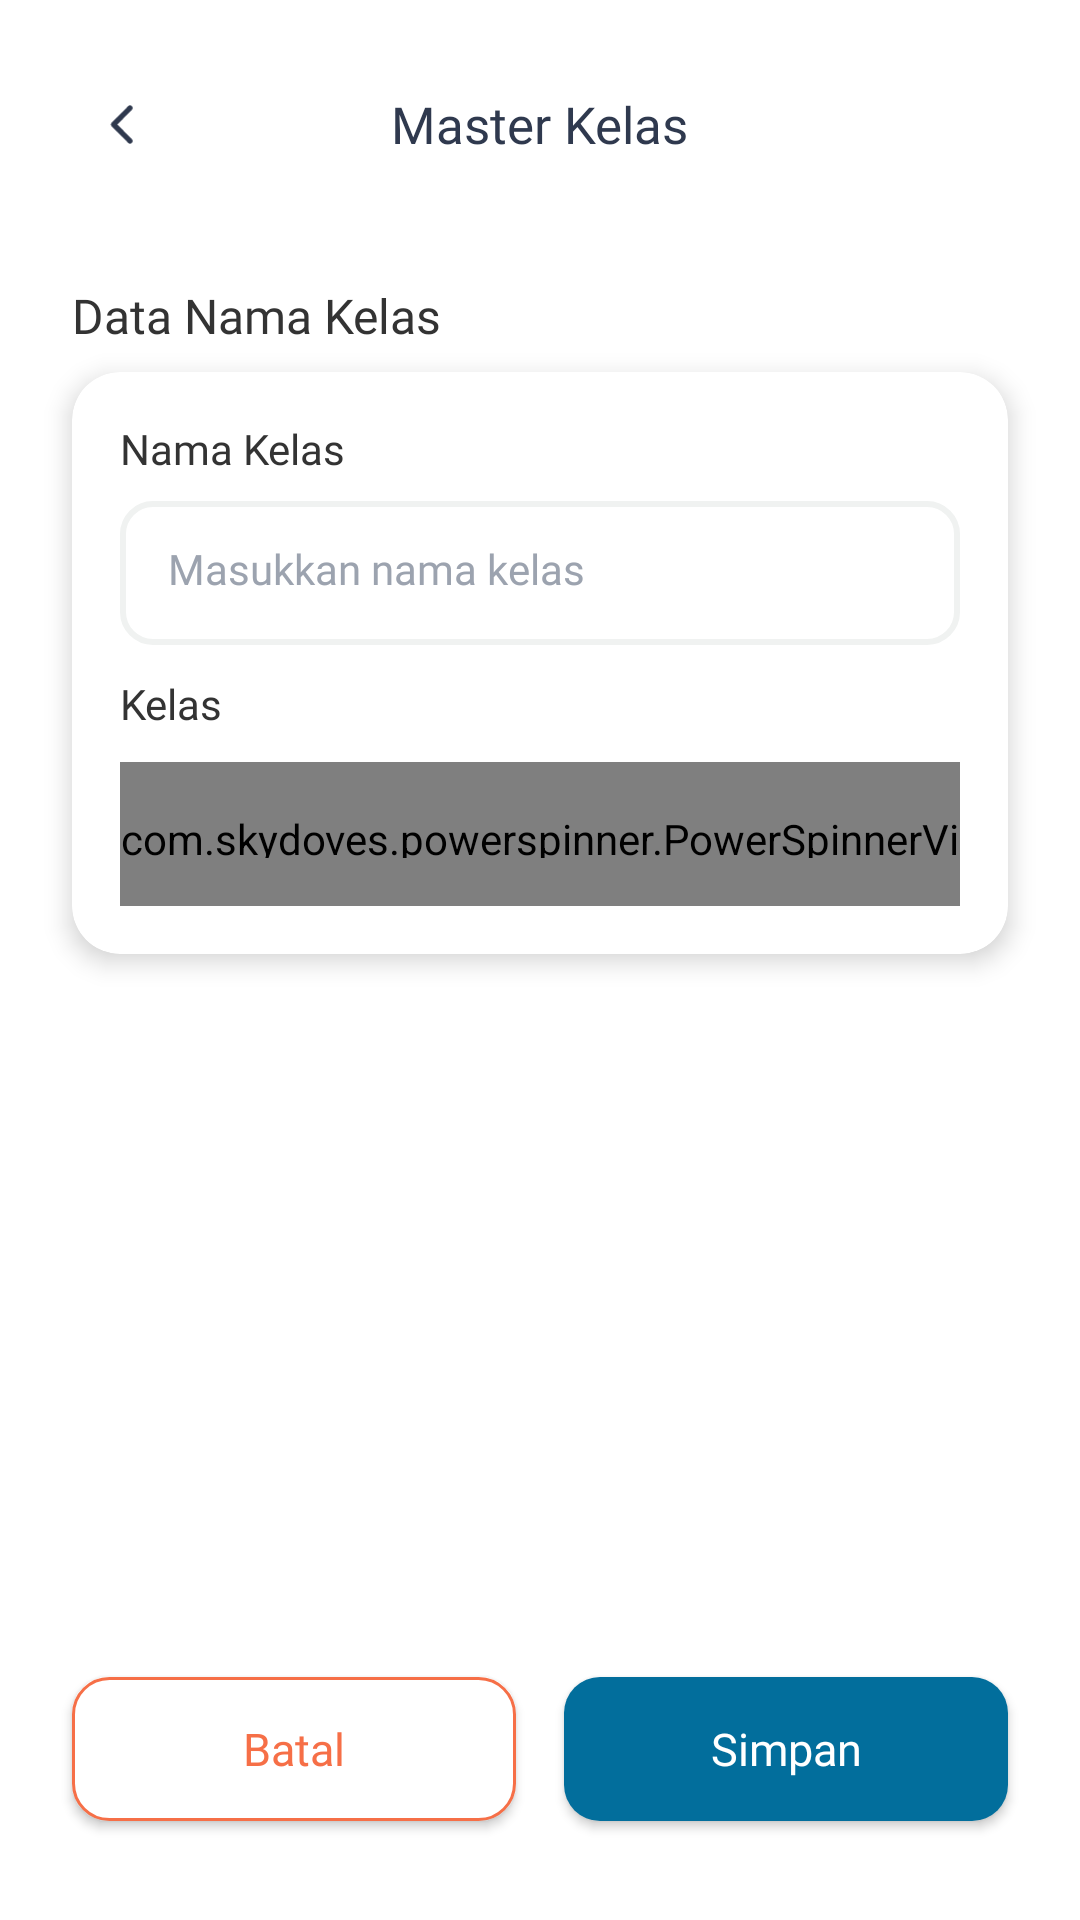

Layout XML and referenced resources for this Android screen:
<!-- AndroidManifest.xml: application theme Theme.Sppprofilematching -->
<!-- res/layout/activity_add_kelas.xml -->
<?xml version="1.0" encoding="utf-8"?>
<androidx.constraintlayout.widget.ConstraintLayout xmlns:android="http://schemas.android.com/apk/res/android"
    xmlns:app="http://schemas.android.com/apk/res-auto"
    xmlns:tools="http://schemas.android.com/tools"
    android:id="@+id/main"
    android:layout_width="match_parent"
    android:layout_height="match_parent"
    android:background="@color/white"
    tools:context=".ui.admin.kelas.AddKelasActivity">

    <include
        android:id="@+id/appBar"
        layout="@layout/app_bar"
        android:layout_width="match_parent"
        android:layout_height="wrap_content" />

    <TextView
        android:id="@+id/textView1"
        android:layout_width="wrap_content"
        android:layout_height="wrap_content"
        android:layout_marginStart="24dp"
        android:layout_marginTop="10dp"
        android:text="Data Nama Kelas"
        android:fontFamily="@font/inter_semibold"
        android:textSize="16sp"
        android:textColor="#333333"
        app:layout_constraintStart_toStartOf="parent"
        app:layout_constraintTop_toBottomOf="@id/appBar" />

    <androidx.cardview.widget.CardView
        android:id="@+id/cardView2"
        android:layout_width="match_parent"
        android:layout_height="wrap_content"
        android:layout_marginStart="24dp"
        android:layout_marginTop="8dp"
        android:layout_marginEnd="24dp"
        app:cardCornerRadius="16dp"
        app:cardElevation="5dp"
        app:cardBackgroundColor="@color/white"
        app:layout_constraintEnd_toEndOf="parent"
        app:layout_constraintStart_toStartOf="parent"
        app:layout_constraintTop_toBottomOf="@id/textView1">

        <androidx.constraintlayout.widget.ConstraintLayout
            android:layout_width="match_parent"
            android:layout_height="wrap_content"
            android:padding="16dp">

            <TextView
                android:id="@+id/textView7"
                android:layout_width="wrap_content"
                android:layout_height="wrap_content"
                android:fontFamily="@font/inter_medium"
                android:text="Nama Kelas"
                android:textColor="#333333"
                android:textSize="14sp"
                app:layout_constraintStart_toStartOf="parent"
                app:layout_constraintTop_toTopOf="parent" />

            <EditText
                android:id="@+id/et_nama_kelas"
                android:layout_width="match_parent"
                android:layout_height="48dp"
                android:layout_marginTop="8dp"
                android:background="@drawable/bg_edittext"
                android:fontFamily="@font/public_sans"
                android:hint="Masukkan nama kelas"
                android:inputType="textPersonName"
                android:textColor="#374151"
                android:textSize="14sp"
                android:textColorHint="#9CA3AF"
                app:layout_constraintEnd_toEndOf="parent"
                app:layout_constraintStart_toStartOf="@+id/textView7"
                app:layout_constraintTop_toBottomOf="@+id/textView7" />

            <TextView
                android:id="@+id/textView8"
                android:layout_width="wrap_content"
                android:layout_height="wrap_content"
                android:layout_marginTop="10dp"
                android:fontFamily="@font/inter_medium"
                android:text="Kelas"
                android:textColor="#333333"
                android:textSize="14sp"
                app:layout_constraintStart_toStartOf="parent"
                app:layout_constraintTop_toBottomOf="@id/et_nama_kelas" />

            <com.skydoves.powerspinner.PowerSpinnerView
                android:id="@+id/et_kelas"
                android:layout_width="match_parent"
                android:layout_height="48dp"
                android:layout_marginTop="10dp"
                android:background="@drawable/bg_edittext"
                android:hint="Pilih kelas"
                android:textColor="#333333"
                android:textColorHint="#9CA3AF"
                android:textSize="14sp"
                android:visibility="visible"
                app:layout_constraintEnd_toEndOf="parent"
                app:layout_constraintStart_toStartOf="@+id/textView8"
                app:layout_constraintTop_toBottomOf="@+id/textView8"
                app:spinner_item_array="@array/grade_kelas"
                app:spinner_arrow_drawable="@drawable/arrow_down_dropdown"
                app:spinner_arrow_gravity="end"
                app:spinner_arrow_padding="8dp"
                app:spinner_divider_color="#B3FFFFFF"
                app:spinner_divider_show="true"
                app:spinner_divider_size="0.4dp"
                app:spinner_item_height="50dp"
                app:spinner_popup_animation="dropdown"
                app:spinner_popup_background="@color/white"
                app:spinner_popup_elevation="14dp" />

        </androidx.constraintlayout.widget.ConstraintLayout>

    </androidx.cardview.widget.CardView>

    <androidx.appcompat.widget.AppCompatButton
        android:id="@+id/btn_simpan"
        android:layout_width="0dp"
        android:layout_height="48dp"
        android:layout_marginStart="8dp"
        android:layout_marginEnd="24dp"
        android:layout_marginBottom="33dp"
        android:background="@drawable/bg_button_blue_radius_12dp"
        android:fontFamily="@font/inter"
        android:text="Simpan"
        android:textAllCaps="false"
        android:textColor="@color/white"
        android:textSize="15sp"
        app:layout_constraintStart_toEndOf="@id/btn_cancel"
        app:layout_constraintBottom_toBottomOf="parent"
        app:layout_constraintEnd_toEndOf="parent" />

    <androidx.appcompat.widget.AppCompatButton
        android:id="@+id/btn_cancel"
        android:layout_width="0dp"
        android:layout_height="48dp"
        android:layout_marginEnd="8dp"
        android:layout_marginStart="24dp"
        android:layout_marginBottom="33dp"
        android:background="@drawable/bg_button_corner_red"
        android:fontFamily="@font/inter"
        android:text="Batal"
        android:textAllCaps="false"
        android:textColor="#F66F47"
        android:textSize="15sp"
        app:layout_constraintBottom_toBottomOf="parent"
        app:layout_constraintEnd_toStartOf="@+id/btn_simpan"
        app:layout_constraintStart_toStartOf="parent" />

</androidx.constraintlayout.widget.ConstraintLayout>
<!-- res/layout/app_bar.xml (included above) -->
<?xml version="1.0" encoding="utf-8"?>
<androidx.constraintlayout.widget.ConstraintLayout xmlns:android="http://schemas.android.com/apk/res/android"
    xmlns:app="http://schemas.android.com/apk/res-auto"
    android:layout_width="match_parent"
    android:layout_height="wrap_content"
    android:background="@color/white"
    android:padding="30dp">

    <ImageView
        android:id="@+id/btn_back"
        android:layout_width="wrap_content"
        android:layout_height="wrap_content"
        android:padding="6dp"
        android:src="@drawable/ic_chevron_back"
        app:layout_constraintBottom_toBottomOf="@+id/tv_title_header"
        app:layout_constraintStart_toStartOf="parent"
        app:layout_constraintTop_toTopOf="@+id/tv_title_header" />

    <TextView
        android:id="@+id/tv_title_header"
        android:layout_width="wrap_content"
        android:layout_height="wrap_content"
        android:fontFamily="@font/inter"
        android:text="Master Kelas"
        android:textColor="#2F394E"
        android:textSize="17sp"
        app:layout_constraintEnd_toEndOf="parent"
        app:layout_constraintStart_toStartOf="parent"
        app:layout_constraintTop_toTopOf="parent" />

</androidx.constraintlayout.widget.ConstraintLayout>
<!-- resources referenced by this layout -->
<resources>
  <string-array name="grade_kelas">
          <item>X</item>
          <item>XI</item>
          <item>XII</item>
      </string-array>
  <color name="white">#FFFFFFFF</color>
  <!-- drawable arrow_down_dropdown (drawable) -->
  <vector xmlns:android="http://schemas.android.com/apk/res/android"
      android:width="22dp"
      android:height="22dp"
      android:viewportWidth="22"
      android:viewportHeight="22">
    <path
        android:pathData="M6.459,7.676C6.071,7.299 5.454,7.3 5.066,7.676L4.738,7.995C4.334,8.388 4.334,9.037 4.738,9.43L10.803,15.323C11.191,15.7 11.809,15.7 12.197,15.323L18.262,9.43C18.666,9.037 18.666,8.388 18.262,7.995L17.934,7.676C17.546,7.3 16.929,7.299 16.541,7.676L12.196,11.888C11.808,12.264 11.192,12.264 10.804,11.888L6.459,7.676Z"
        android:fillColor="#333333"
        android:fillType="evenOdd"/>
  </vector>
  <!-- drawable bg_button_blue_radius_12dp (drawable) -->
  <?xml version="1.0" encoding="utf-8"?>
  <shape xmlns:android="http://schemas.android.com/apk/res/android">
      <corners android:radius="12dp"/>
      <solid android:color="#026E9C"/>
  </shape>
  <!-- drawable bg_button_corner_red (drawable) -->
  <?xml version="1.0" encoding="utf-8"?>
  <shape xmlns:android="http://schemas.android.com/apk/res/android">
      <corners android:radius="12dp"/>
      <stroke android:color="#F66F47" android:width="1dp"/>
      <solid android:color="@color/white"/>
  </shape>
  <!-- drawable bg_edittext (drawable) -->
  <?xml version="1.0" encoding="utf-8"?>
  <shape xmlns:android="http://schemas.android.com/apk/res/android">
      <corners android:radius="10dp"/>
      <stroke android:color="#F0F2F1" android:width="2dp"/>
      <padding android:right="16dp"
          android:left="16dp"
          android:bottom="16dp"
          android:top="16dp"/>
  </shape>
  <!-- drawable ic_chevron_back (drawable) -->
  <vector xmlns:android="http://schemas.android.com/apk/res/android"
      android:width="9dp"
      android:height="14dp"
      android:viewportWidth="9"
      android:viewportHeight="14">
    <path
        android:pathData="M7.411,1.375L1.786,7L7.411,12.625"
        android:strokeLineJoin="round"
        android:strokeWidth="1.8"
        android:fillColor="#00000000"
        android:strokeColor="#2F394E"
        android:strokeLineCap="round"/>
  </vector>
  <style name="Theme.Sppprofilematching" parent="Base.Theme.Sppprofilematching" />
  <style name="Base.Theme.Sppprofilematching" parent="Theme.Material3.DayNight.NoActionBar">
          
           <item name="colorPrimary">#026E9C</item>
      </style>
</resources>
